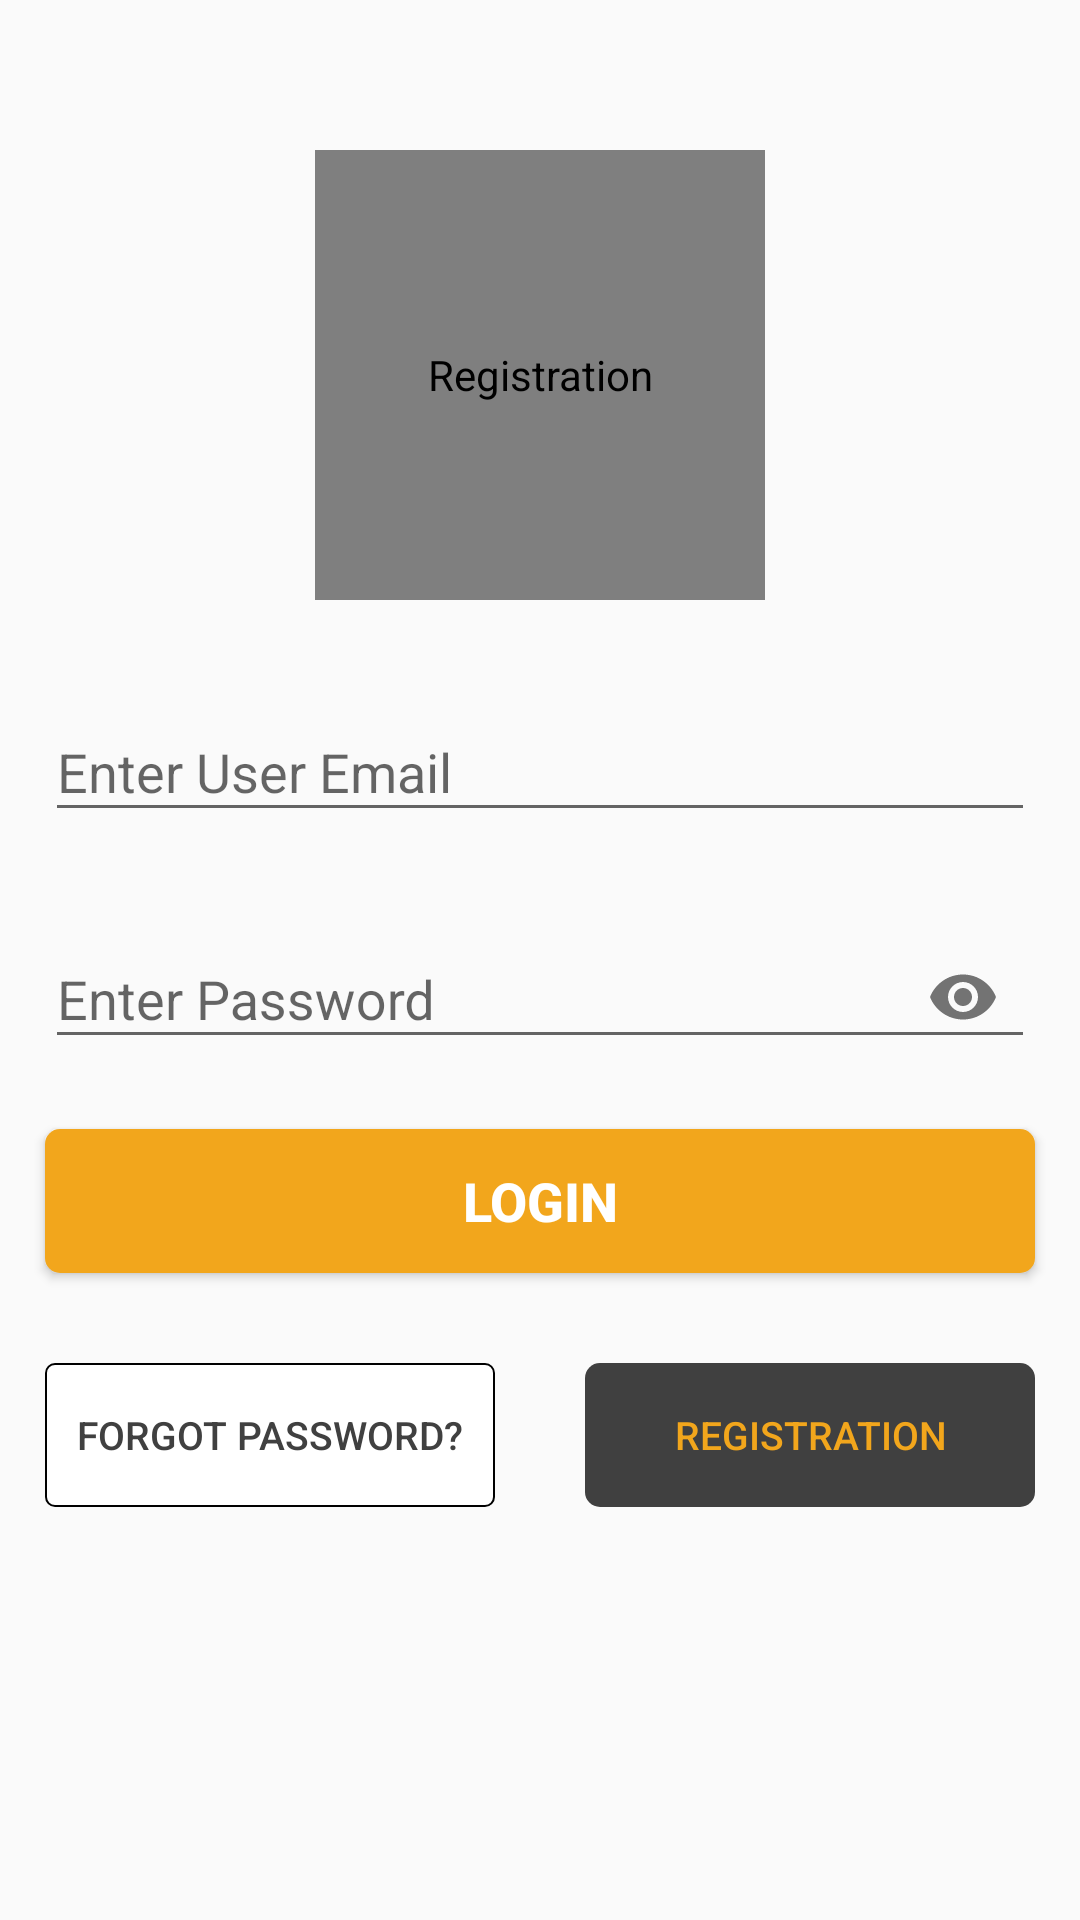

The Android layout XML behind this screen, and the referenced resources:
<!-- AndroidManifest.xml: application theme AppTheme -->
<!-- res/layout/fragment_login_page.xml -->
<?xml version="1.0" encoding="utf-8"?>
<layout xmlns:app="http://schemas.android.com/apk/res-auto">

    <ScrollView xmlns:android="http://schemas.android.com/apk/res/android"
        xmlns:tools="http://schemas.android.com/tools"
        android:layout_width="match_parent"
        android:layout_height="match_parent"
        tools:context=".FRAGMENT.LoginPage">

        <LinearLayout
            android:layout_width="match_parent"
            android:layout_height="wrap_content"
            android:orientation="vertical">

            <com.mikhaellopez.circularimageview.CircularImageView
                android:layout_width="150dp"
                android:layout_height="150dp"
                android:layout_gravity="center"
                android:layout_marginTop="50dp"
                android:layout_marginBottom="10dp"
                android:contentDescription="@string/regis_string"
                android:src="@drawable/ic_icon_black" />

            <com.google.android.material.textfield.TextInputLayout
                android:layout_width="match_parent"
                android:layout_height="wrap_content"
                android:layout_marginStart="10dp"
                android:layout_marginTop="10dp"
                android:layout_marginEnd="10dp"
                android:padding="5dp">

                <com.google.android.material.textfield.TextInputEditText
                    android:id="@+id/login_email"
                    android:layout_width="match_parent"
                    android:layout_height="wrap_content"
                    android:hint="@string/email_string"
                    android:inputType="textEmailAddress"
                    android:maxLines="1"
                    android:textColorHint="@color/app_green" />
            </com.google.android.material.textfield.TextInputLayout>

            <com.google.android.material.textfield.TextInputLayout
                app:passwordToggleEnabled="true"
                android:layout_width="match_parent"
                android:layout_height="wrap_content"
                android:layout_marginStart="10dp"
                android:layout_marginTop="10dp"
                android:layout_marginEnd="10dp"
                android:padding="5dp">

                <com.google.android.material.textfield.TextInputEditText
                    android:id="@+id/login_password"
                    android:layout_width="match_parent"
                    android:layout_height="wrap_content"
                    android:hint="@string/password_string"
                    android:inputType="textPassword"
                    android:maxLines="1"
                    android:textColorHint="@color/app_green" />
            </com.google.android.material.textfield.TextInputLayout>

            <Button
                android:id="@+id/login_login"
                android:layout_width="match_parent"
                android:layout_height="wrap_content"
                android:layout_margin="15dp"
                android:background="@drawable/rectangular_orange"
                android:text="@string/login_string"
                android:textColor="@color/app_white"
                android:textSize="@dimen/font_huge"
                android:textStyle="bold" />

            <LinearLayout
                android:layout_width="match_parent"
                android:layout_height="wrap_content"
                android:orientation="horizontal"
                android:weightSum="2">

                <Button
                    android:id="@+id/login_forgot"
                    style="?android:attr/buttonBarButtonStyle"
                    android:layout_width="match_parent"
                    android:layout_height="wrap_content"
                    android:layout_margin="15dp"
                    android:layout_weight="1"
                    android:background="@drawable/rectangular_black_border_white"
                    android:text="@string/forgot_string"
                    android:textColor="@color/app_text"
                    android:textSize="@dimen/font_l"
                    android:textStyle="normal" />

                <Button
                    android:id="@+id/login_reg"
                    style="?android:attr/buttonBarButtonStyle"
                    android:layout_width="match_parent"
                    android:layout_height="wrap_content"
                    android:layout_margin="15dp"
                    android:layout_weight="1"
                    android:background="@drawable/rectangular_black"
                    android:text="@string/regis_string"
                    android:textColor="@color/app_orange"
                    android:textSize="@dimen/font_l"
                    android:textStyle="normal" />
            </LinearLayout>
        </LinearLayout>
    </ScrollView>
</layout>
<!-- resources referenced by this layout -->
<resources>
  <color name="app_green">#339f2b</color>
  <color name="app_orange">#f2a61c</color>
  <color name="app_text">#404040</color>
  <color name="app_white">#ffffff</color>
  <dimen name="font_huge">18sp</dimen>
  <dimen name="font_l">13sp</dimen>
  <!-- drawable ic_icon_black: vector/xml drawable (drawable, 21800 chars, omitted) -->
  <!-- drawable rectangular_black (drawable) -->
  <shape xmlns:android="http://schemas.android.com/apk/res/android"
      android:shape="rectangle">
      <solid android:color="@color/app_text" />
      <corners android:radius="5dp" />
  </shape>
  <!-- drawable rectangular_black_border_white (drawable) -->
  <shape xmlns:android="http://schemas.android.com/apk/res/android"
      android:shape="rectangle">
      <gradient
          android:angle="270"
          android:endColor="@color/app_white"
          android:startColor="@color/app_white" />
      <corners android:radius="3dp" />
      <stroke
          android:width="2px"
          android:color="@color/app_black" />
  </shape>
  <!-- drawable rectangular_orange (drawable) -->
  <shape xmlns:android="http://schemas.android.com/apk/res/android"
      android:shape="rectangle">
      <solid android:color="@color/app_orange" />
      <corners android:radius="5dp" />
  </shape>
  <string name="email_string">Enter User Email</string>
  <string name="forgot_string">Forgot Password?</string>
  <string name="login_string">Login</string>
  <string name="password_string">Enter Password</string>
  <string name="regis_string">Registration</string>
  <style name="AppTheme" parent="Theme.AppCompat.Light.DarkActionBar">
          
          <item name="colorPrimary">@color/colorPrimary</item>
          <item name="colorPrimaryDark">@color/colorPrimaryDark</item>
          <item name="colorAccent">@color/colorAccent</item>
      </style>
  <color name="app_black">#000000</color>
  <color name="colorPrimary">#f2a61c</color>
  <color name="colorPrimaryDark">#f2a61c</color>
  <color name="colorAccent">#f2a61c</color>
</resources>
